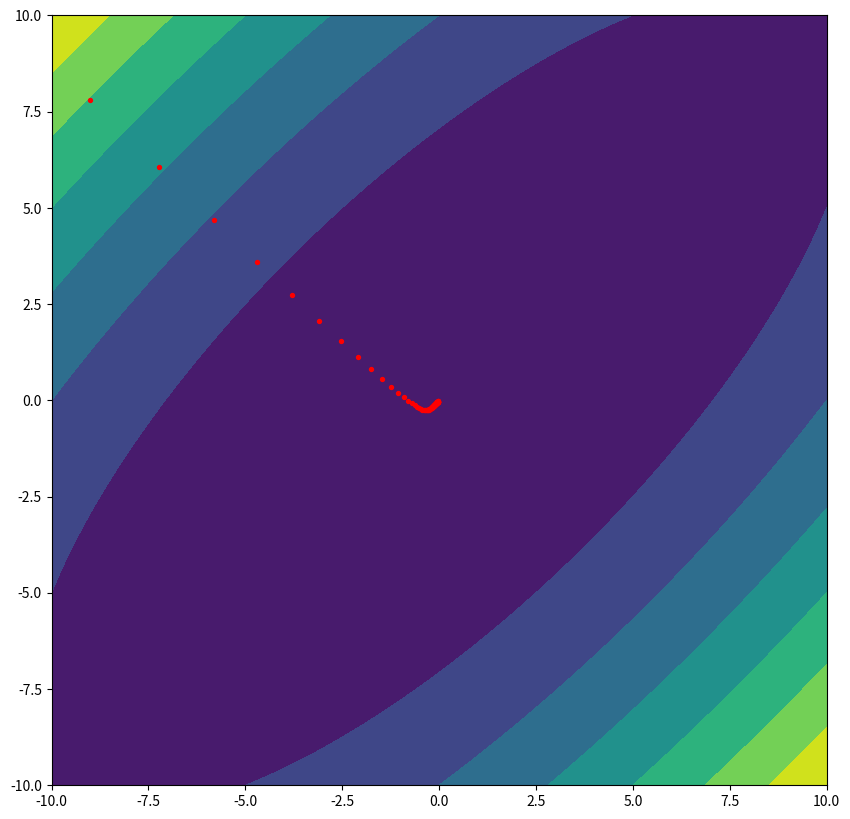

Here is the Python script that generated this plot:
from typing import Callable
import matplotlib.pyplot as plt
import numpy as np
from numpy import ndarray


def numerical_diff(f: Callable, x: float) -> float:
    h = 1e-4
    return (f(x + h) - f(x - h)) / (2 * h)


def numerical_grad(f: Callable, x: np.ndarray) -> np.ndarray:
    h = 1e-4
    grad = np.zeros_like(x)

    for i in range(x.size):
        x0 = x[i]
        x[i] = x0 + h
        fx1 = f(x)

        x[i] = x0 - h
        fx2 = f(x)

        grad[i] = (fx1 - fx2) / (2 * h)
        x[i] = x0

    return grad


def grad_desc(f: Callable, init_x: np.ndarray, lr: float = 0.01, steps: int = 100) -> ndarray:
    x = init_x
    xs = []
    for i in range(steps):
        xs.append(x.copy())
        grad = numerical_grad(f, x)
        x -= lr * grad
    return np.array(xs)


if __name__ == '__main__':
    def test_func(x):
        return x[0] ** 2 + x[1] ** 2 - 1.5 * x[0] * x[1]


    test_x = np.array([-9.0, 7.8])
    test_xs = grad_desc(test_func, test_x, lr=0.06)

    x = np.linspace(-10, 10, 200)
    y = np.linspace(-10, 10, 200)
    X, Y = np.meshgrid(x, y)
    Z = test_func((X, Y))

    plt.figure(figsize=(10, 10), dpi=200)
    plt.xlim(-10, 10)
    plt.ylim(-10, 10)
    plt.contourf(X, Y, Z)
    plt.scatter(test_xs[:, 0], test_xs[:, 1], c='r', s=8)
    plt.show()
